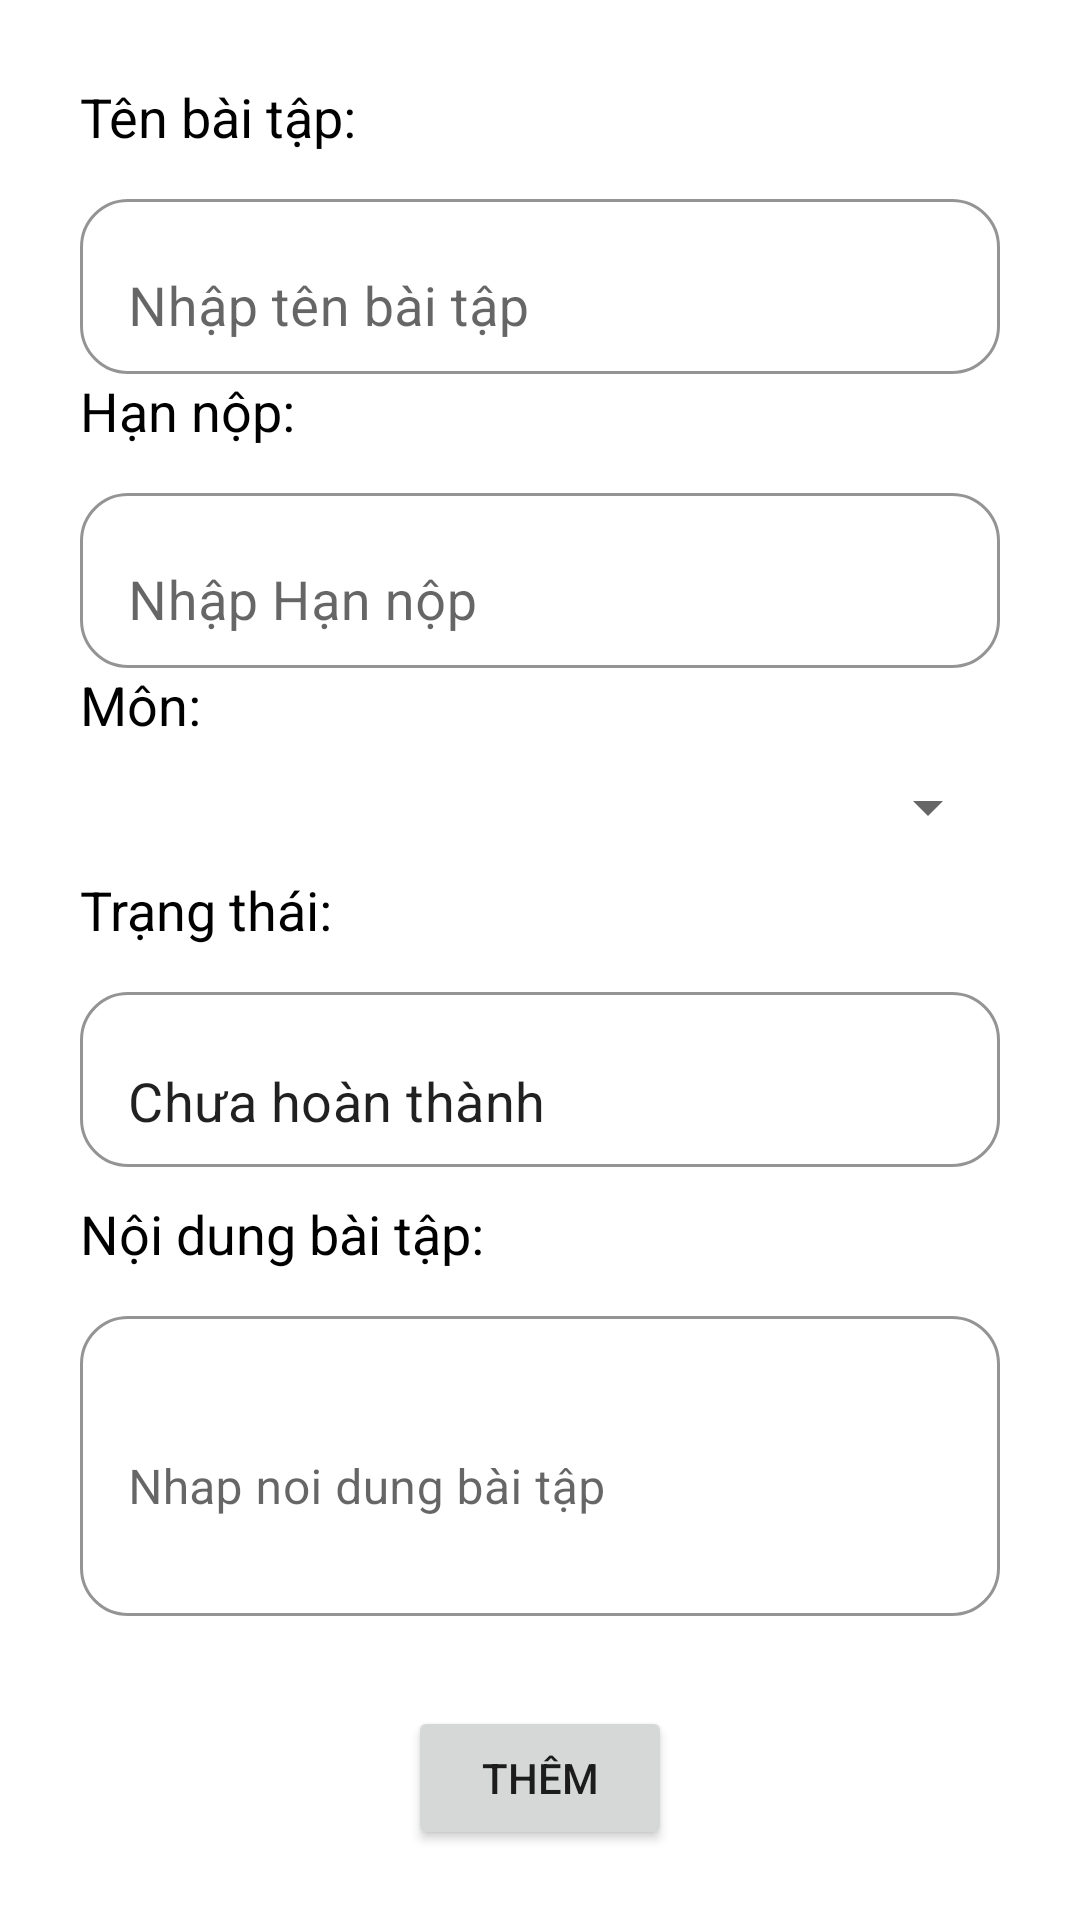

Android layout source for this screen:
<!-- AndroidManifest.xml: application theme Theme.Duan1 -->
<!-- res/layout/fragment_them_bai_tap.xml -->
<?xml version="1.0" encoding="utf-8"?>
<LinearLayout xmlns:android="http://schemas.android.com/apk/res/android"
    xmlns:tools="http://schemas.android.com/tools"
    android:layout_width="match_parent"
    android:layout_height="match_parent"
    xmlns:app="http://schemas.android.com/apk/res-auto"
    tools:context=".BaiTap.ThemBaiTapFragment"
    android:orientation="vertical">


    <TextView
        android:layout_width="wrap_content"
        android:layout_height="wrap_content"
        android:text="Tên bài tập:  "
        android:textSize="18dp"
        android:textColor="@color/black"
        android:layout_marginLeft="80px"
        android:layout_marginBottom="30px"
        android:layout_marginTop="80px"/>
    <com.google.android.material.textfield.TextInputLayout
        android:layout_width="match_parent"
        android:layout_height="wrap_content"
        android:layout_marginHorizontal="80px"
        app:boxBackgroundMode="outline"
        app:boxStrokeColor="#000000"
        app:boxBackgroundColor="#FFFFFF"
        app:boxCornerRadiusTopStart="16dp"
        app:boxCornerRadiusTopEnd="16dp"
        app:boxCornerRadiusBottomStart="16dp"
        app:boxCornerRadiusBottomEnd="16dp"
        >
        <com.google.android.material.textfield.TextInputEditText
            android:id="@+id/edtTenBaiTap"
            android:layout_width="match_parent"
            android:layout_height="wrap_content"
            android:hint="Nhập tên bài tập"
            android:textSize="18dp"/>
    </com.google.android.material.textfield.TextInputLayout>
    <TextView
        android:layout_width="wrap_content"
        android:layout_height="wrap_content"
        android:text="Hạn nộp: "
        android:textSize="18dp"
        android:textColor="@color/black"
        android:layout_marginLeft="80px"
        android:layout_marginBottom="30px"/>
    <com.google.android.material.textfield.TextInputLayout
        android:layout_width="match_parent"
        android:layout_height="wrap_content"
        android:layout_marginHorizontal="80px"
        app:boxBackgroundMode="outline"
        app:boxStrokeColor="#000000"
        app:boxBackgroundColor="#FFFFFF"
        app:boxCornerRadiusTopStart="16dp"
        app:boxCornerRadiusTopEnd="16dp"
        app:boxCornerRadiusBottomStart="16dp"
        app:boxCornerRadiusBottomEnd="16dp"
        >
        <com.google.android.material.textfield.TextInputEditText
            android:id="@+id/edtHanNop"
            android:layout_width="match_parent"
            android:layout_height="wrap_content"
            android:hint="Nhập Hạn nộp"
            android:textSize="18dp"/>
    </com.google.android.material.textfield.TextInputLayout>
    <TextView
        android:layout_width="wrap_content"
        android:layout_height="wrap_content"
        android:text="Môn: "
        android:textSize="18dp"
        android:textColor="@color/black"
        android:layout_marginLeft="80px"
        android:layout_marginBottom="30px"/>
    <Spinner
        android:id="@+id/spinnerMonHoc"
        android:layout_width="match_parent"
        android:layout_height="wrap_content"
        android:layout_marginHorizontal="80px"
        app:boxBackgroundMode="outline"
        app:boxStrokeColor="#000000"
        app:boxBackgroundColor="#FFFFFF"
        app:boxCornerRadiusTopStart="16dp"
        app:boxCornerRadiusTopEnd="16dp"
        app:boxCornerRadiusBottomStart="16dp"
        app:boxCornerRadiusBottomEnd="16dp"/>
    <TextView
        android:layout_width="wrap_content"
        android:layout_height="wrap_content"
        android:text="Trạng thái:  "
        android:textSize="18dp"
        android:textColor="@color/black"
        android:layout_marginLeft="80px"
        android:layout_marginBottom="30px"
        android:layout_marginTop="30px"/>
    <com.google.android.material.textfield.TextInputLayout
        android:layout_width="match_parent"
        android:layout_height="wrap_content"
        android:layout_marginHorizontal="80px"
        app:boxBackgroundMode="outline"
        app:boxStrokeColor="#000000"
        app:boxBackgroundColor="#FFFFFF"
        app:boxCornerRadiusTopStart="16dp"
        app:boxCornerRadiusTopEnd="16dp"
        app:boxCornerRadiusBottomStart="16dp"
        app:boxCornerRadiusBottomEnd="16dp"

        >
        <com.google.android.material.textfield.TextInputEditText
            android:id="@+id/edtTrangThai"
            android:layout_width="match_parent"
            android:layout_height="wrap_content"
            android:text="Chưa hoàn thành"
            android:textSize="18dp"
            android:focusable="false"
            android:cursorVisible="false"/>
    </com.google.android.material.textfield.TextInputLayout>
    <TextView
        android:layout_width="wrap_content"
        android:layout_height="wrap_content"
        android:text="Nội dung bài tập:  "
        android:textSize="18dp"
        android:textColor="@color/black"
        android:layout_marginLeft="80px"
        android:layout_marginBottom="30px"
        android:layout_marginTop="30px"/>
    <com.google.android.material.textfield.TextInputLayout
        android:layout_width="match_parent"
        android:layout_height="wrap_content"
        android:layout_marginHorizontal="80px"
        app:boxBackgroundMode="outline"
        app:boxStrokeColor="#000000"
        app:boxBackgroundColor="#FFFFFF"
        app:boxCornerRadiusTopStart="16dp"
        app:boxCornerRadiusTopEnd="16dp"
        app:boxCornerRadiusBottomStart="16dp"
        app:boxCornerRadiusBottomEnd="16dp"

        >
        <com.google.android.material.textfield.TextInputEditText
            android:id="@+id/edtNoiDungBaiTap"
            android:layout_width="match_parent"
            android:layout_height="100dp"
            android:hint="Nhap noi dung bài tập"
            android:textSize="16dp"
            />
    </com.google.android.material.textfield.TextInputLayout>
    <Button
        android:id="@+id/btnAddBaiTap"
        android:layout_width="wrap_content"
        android:layout_height="wrap_content"
        android:layout_gravity="center"
        android:layout_marginTop="30dp"
        android:text="Thêm"/>
</LinearLayout>
<!-- resources referenced by this layout -->
<resources>
  <color name="black">#FF000000</color>
  <style name="Theme.Duan1" parent="Theme.MaterialComponents.DayNight.DarkActionBar">
          
          <item name="colorPrimary">@color/purple_500</item>
          <item name="colorPrimaryVariant">@color/purple_700</item>
          <item name="colorOnPrimary">@color/white</item>
          
          <item name="colorSecondary">@color/teal_200</item>
          <item name="colorSecondaryVariant">@color/teal_700</item>
          <item name="colorOnSecondary">@color/black</item>
          
          <item name="android:statusBarColor">?attr/colorPrimaryVariant</item>
          
      </style>
  <color name="purple_500">#FF6200EE</color>
  <color name="purple_700">#FF3700B3</color>
  <color name="white">#FFFFFFFF</color>
  <color name="teal_200">#FF03DAC5</color>
  <color name="teal_700">#FF018786</color>
</resources>
